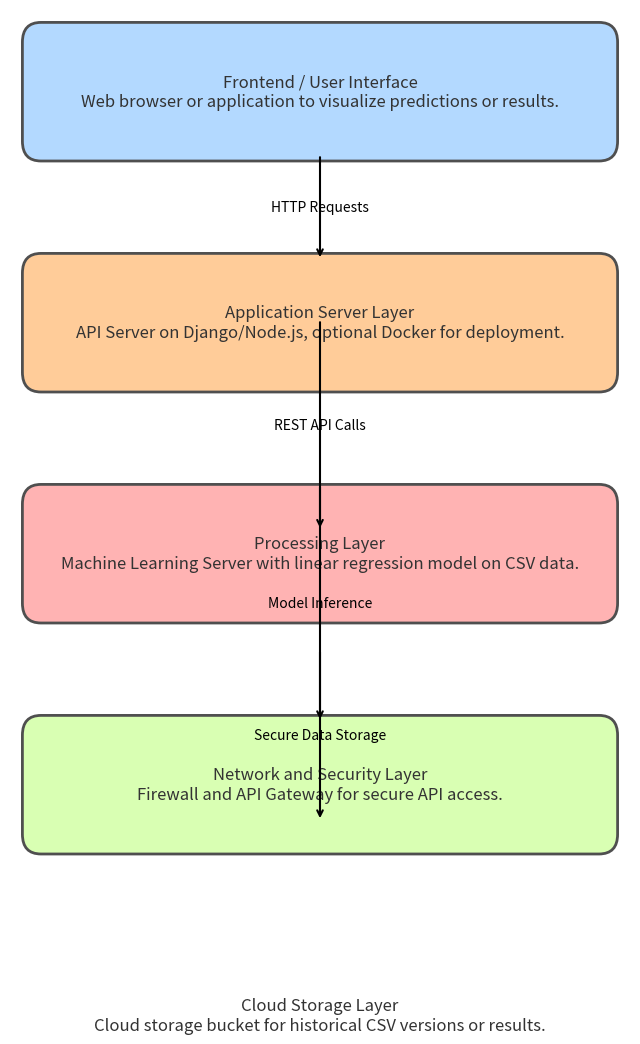

The matplotlib source for this figure:
import matplotlib.pyplot as plt
from matplotlib.patches import FancyBboxPatch

# Set up the figure and axis
fig, ax = plt.subplots(figsize=(8, 12))
ax.set_xlim(0, 10)
ax.set_ylim(0, 14)
ax.axis('off')

# Function to create a box with rounded edges
def create_box(ax, text, xy, width=9, height=1.5, fontsize=12, facecolor="#e1e1e1"):
    box = FancyBboxPatch(xy, width, height, boxstyle="round,pad=0.3", linewidth=2,
                         edgecolor="#4f4f4f", facecolor=facecolor)
    ax.add_patch(box)
    ax.text(xy[0] + width / 2, xy[1] + height / 2, text, ha="center", va="center", fontsize=fontsize, color="#333333")

# Adding connection arrows and labels
def add_arrow_with_label(ax, start, end, label):
    ax.annotate('', xy=end, xytext=start,
                arrowprops=dict(arrowstyle="->", color="black", lw=1.5))
    # Adding the label horizontally beside the arrow
    mid_x = (start[0] + end[0]) / 2
    mid_y = (start[1] + end[1]) / 2
    ax.text(mid_x, mid_y, label, ha="center", va="center", fontsize=10, color="black")

# Define layers with descriptions and colors
layers = [
    ("Frontend / User Interface", "Web browser or application to visualize predictions or results.", "#b3d9ff"),
    ("Application Server Layer", "API Server on Django/Node.js, optional Docker for deployment.", "#ffcc99"),
    ("Processing Layer", "Machine Learning Server with linear regression model on CSV data.", "#ffb3b3"),
    ("Network and Security Layer", "Firewall and API Gateway for secure API access.", "#d9ffb3"),
    ("Cloud Storage Layer", "Cloud storage bucket for historical CSV versions or results.", "#c6b3ff")
]

# Positions of arrows with labels between layers
arrows = [
    ("HTTP Requests", (5, 11.8), (5, 10.2)),
    ("REST API Calls", (5, 9.3), (5, 6.1)),
    ("Model Inference", (5, 6.8), (5, 3.2)),
    ("Secure Data Storage", (5, 4.3), (5, 1.7))
]

# Draw each layer box and separate for arrow placements
y_position = 12  # Starting y position for the top layer
spacing = 1.5  # Space between boxes for arrows

for layer_name, description, color in layers:
    create_box(ax, f"{layer_name}\n{description}", (0.5, y_position), facecolor=color)
    y_position -= (2 + spacing)  # Adjust for next box position

# Draw arrows with labels
for label, start, end in arrows:
    add_arrow_with_label(ax, start, end, label)

# Display the final diagram
plt.show()
